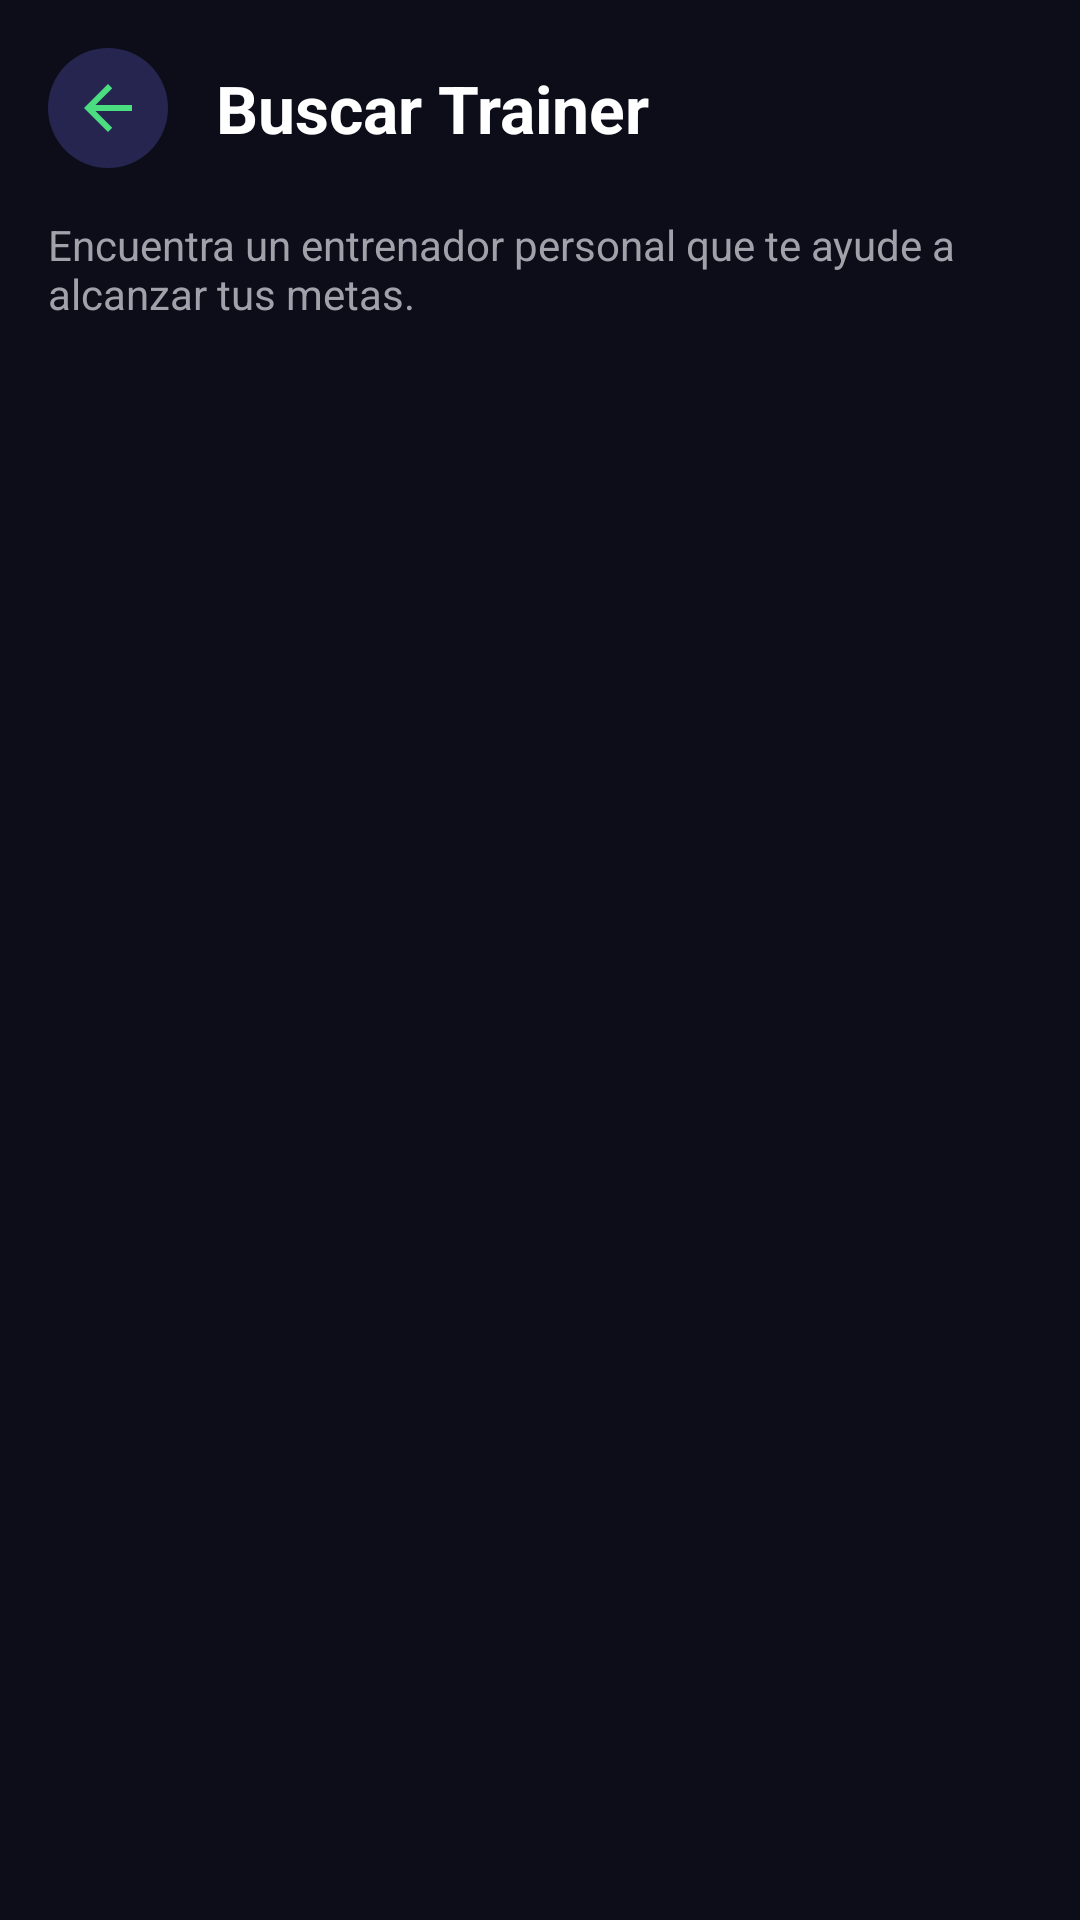

Here is an Android app screen rendered from its layout file. Give the layout XML and the strings, colors and styles it references.
<!-- AndroidManifest.xml: application theme Theme.GimnasioPro -->
<!-- res/layout/activity_buscar_trainer.xml -->
<?xml version="1.0" encoding="utf-8"?>

<LinearLayout xmlns:android="http://schemas.android.com/apk/res/android"
    android:layout_width="match_parent"
    android:layout_height="match_parent"
    android:orientation="vertical">

    
    <LinearLayout
        android:layout_width="match_parent"
        android:layout_height="wrap_content"
        android:orientation="horizontal"
        android:gravity="center_vertical"
        android:padding="16dp">

        <ImageButton
            android:id="@+id/btnBack"
            android:layout_width="40dp"
            android:layout_height="40dp"
            android:background="@drawable/bg_icon_circle"
            android:src="@drawable/ic_arrow_back"
            android:scaleType="centerInside"
            android:padding="8dp"
            android:contentDescription="Volver" />

        <TextView
            android:layout_width="0dp"
            android:layout_height="wrap_content"
            android:layout_weight="1"
            android:layout_marginStart="16dp"
            android:text="Buscar Trainer"
            android:textColor="@color/text_primary"
            android:textSize="22sp"
            android:textStyle="bold" />
    </LinearLayout>

    <TextView
        android:layout_width="match_parent"
        android:layout_height="wrap_content"
        android:text="Encuentra un entrenador personal que te ayude a alcanzar tus metas."
        android:textColor="@color/text_secondary"
        android:textSize="14sp"
        android:paddingHorizontal="16dp"
        android:layout_marginBottom="16dp" />

    <FrameLayout
        android:layout_width="match_parent"
        android:layout_height="match_parent">

        <ProgressBar
            android:id="@+id/progressBar"
            android:layout_width="wrap_content"
            android:layout_height="wrap_content"
            android:layout_gravity="center"
            android:visibility="gone" />

        <TextView
            android:id="@+id/tvEmpty"
            android:layout_width="match_parent"
            android:layout_height="wrap_content"
            android:layout_gravity="center"
            android:gravity="center"
            android:padding="32dp"
            android:text="No hay trainers disponibles"
            android:textColor="@color/text_secondary"
            android:textSize="16sp"
            android:visibility="gone" />

        <androidx.recyclerview.widget.RecyclerView
            android:id="@+id/recyclerTrainers"
            android:layout_width="match_parent"
            android:layout_height="match_parent"
            android:padding="16dp"
            android:clipToPadding="false" />
    </FrameLayout>
</LinearLayout>
<!-- resources referenced by this layout -->
<resources>
  <color name="text_primary">#FFFFFF</color>
  <color name="text_secondary">#A1A1AA</color>
  <!-- drawable bg_icon_circle (drawable) -->
  <?xml version="1.0" encoding="utf-8"?>
  
  <shape xmlns:android="http://schemas.android.com/apk/res/android"
      android:shape="oval">
      <solid android:color="@color/card_dark_secondary" />
      <size android:width="48dp" android:height="48dp" />
  </shape>
  <!-- drawable ic_arrow_back (drawable) -->
  <?xml version="1.0" encoding="utf-8"?>
  
  <vector xmlns:android="http://schemas.android.com/apk/res/android"
      android:width="24dp"
      android:height="24dp"
      android:viewportWidth="24"
      android:viewportHeight="24"
      android:tint="@color/electric_green_button">
      <path
          android:fillColor="@android:color/white"
          android:pathData="M20,11H7.83l5.59,-5.59L12,4l-8,8 8,8 1.41,-1.41L7.83,13H20v-2z"/>
  </vector>
  <style name="Theme.GimnasioPro" parent="Theme.MaterialComponents.Light.NoActionBar">
          
          <item name="colorPrimary">@color/electric_green_button</item>
          <item name="colorPrimaryDark">@color/dark_green_background</item>
          <item name="colorAccent">@color/electric_green_button</item>
          <item name="colorOnPrimary">@color/text_on_button</item>
          <item name="android:windowBackground">@color/dark_green_background</item>
          <item name="android:statusBarColor">@color/dark_green_background</item>
          <item name="android:navigationBarColor">@color/dark_green_background</item>
          <item name="android:fitsSystemWindows">true</item>
  
      </style>
  <color name="card_dark_secondary">#252550</color>
  <color name="electric_green_button">@color/accent_green</color>
  <color name="dark_green_background">@color/dark_background</color>
  <color name="text_on_button">#FF000000</color>
  <color name="accent_green">#4ADE80</color>
  <color name="dark_background">#0D0D1A</color>
</resources>
